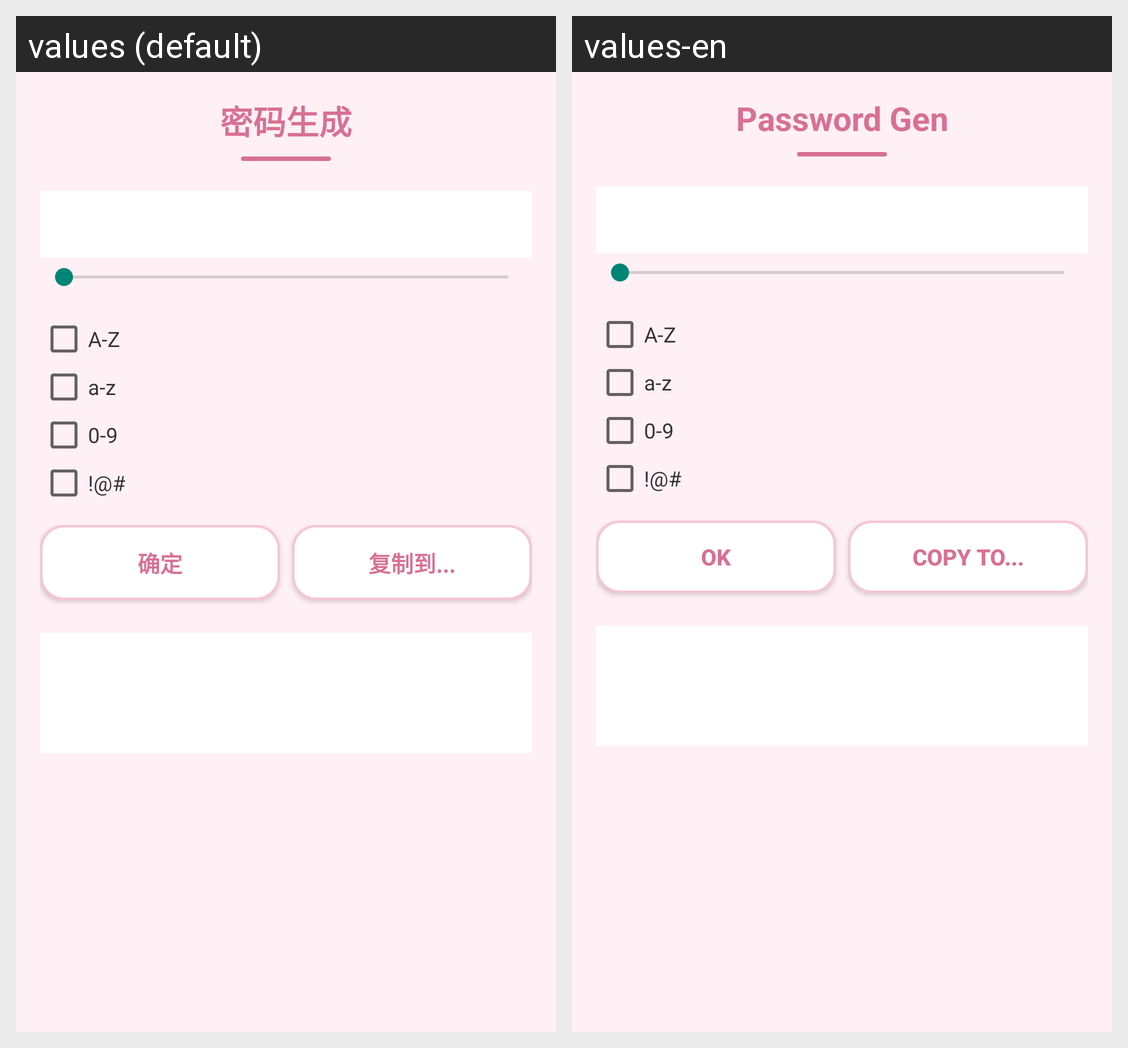

This grid shows one Android layout under two languages. Give, for every string resource on the screen, its name, the default text and each shown locale's text.
Android screen res/layout/activity_password_gen.xml rendered under 2 locales, left to right: values (default), values-en. Device: Nexus 5 (rendered at 1080×1920; each locale shown at half size, 540×960, under a caption strip naming it); theme Theme.AppCompat.Light.NoActionBar.
Strings drawn on this screen, with the default value and each locale's value (text and hints the layout hard-codes, and strings that could not be matched under every locale, appear in the picture but are not listed):

title_password_gen
  values: 密码生成
  values-en: Password Gen

lang_ok
  values: 确定
  values-en: OK

file_menu_copy
  values: 复制到...
  values-en: Copy to...
